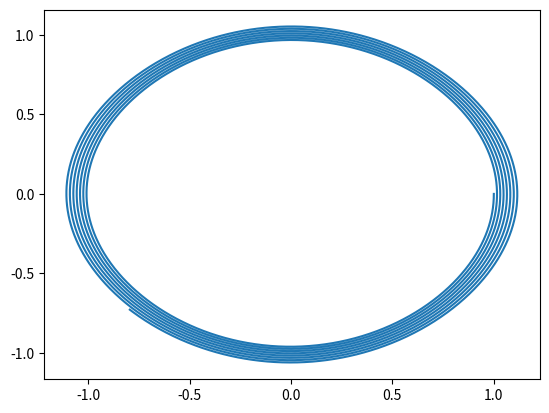

The matplotlib source for this figure:
# -*- coding: utf-8 -*-
"""
Created on Tue Aug 16 19:06:14 2016

[redacted]
"""

'Resolvendo EDO'

import numpy as np
import matplotlib.pyplot as plt

k = 1.0
mi = 1.0
def f1(x,v,t):   # dv/dt
    return -(k/mi)*x +(1./6)*mi*x**3
def f3(x,v,t):   # dv/dt
    return -(k/mi)*x
def f2(x,v,t):   # dx/dt
    return v

def fit(N,x0,v0):   
    a = 0.0     #t0
    b = 50.0    #tf
    h = (b-a)/N #tamanho do passo
    t = [0.0]
    x = [x0]
    v = [v0]
    
    for n in range(N):
        v.append(v[n] +h*f1(x[n],v[n],t[n]))
        x.append(x[n] +h*f2(x[n],v[n],t[n]))    
        t.append(t[n]+h) 
    return x,v,t

    for n in range(N):
        v.append(v[n] +h*f3(x[n],v[n],t[n]))
        x.append(x[n] +h*f2(x[n],v[n+1],t[n]))    
        t.append(t[n]+h) 
    return x,v,t

x,v,t = fit(10000,1.0,0.0)
#x2,v2,t2 = fit(1000,1.0,0.0)
plt.plot(x,v)
#plt.plot(x2,v2)





